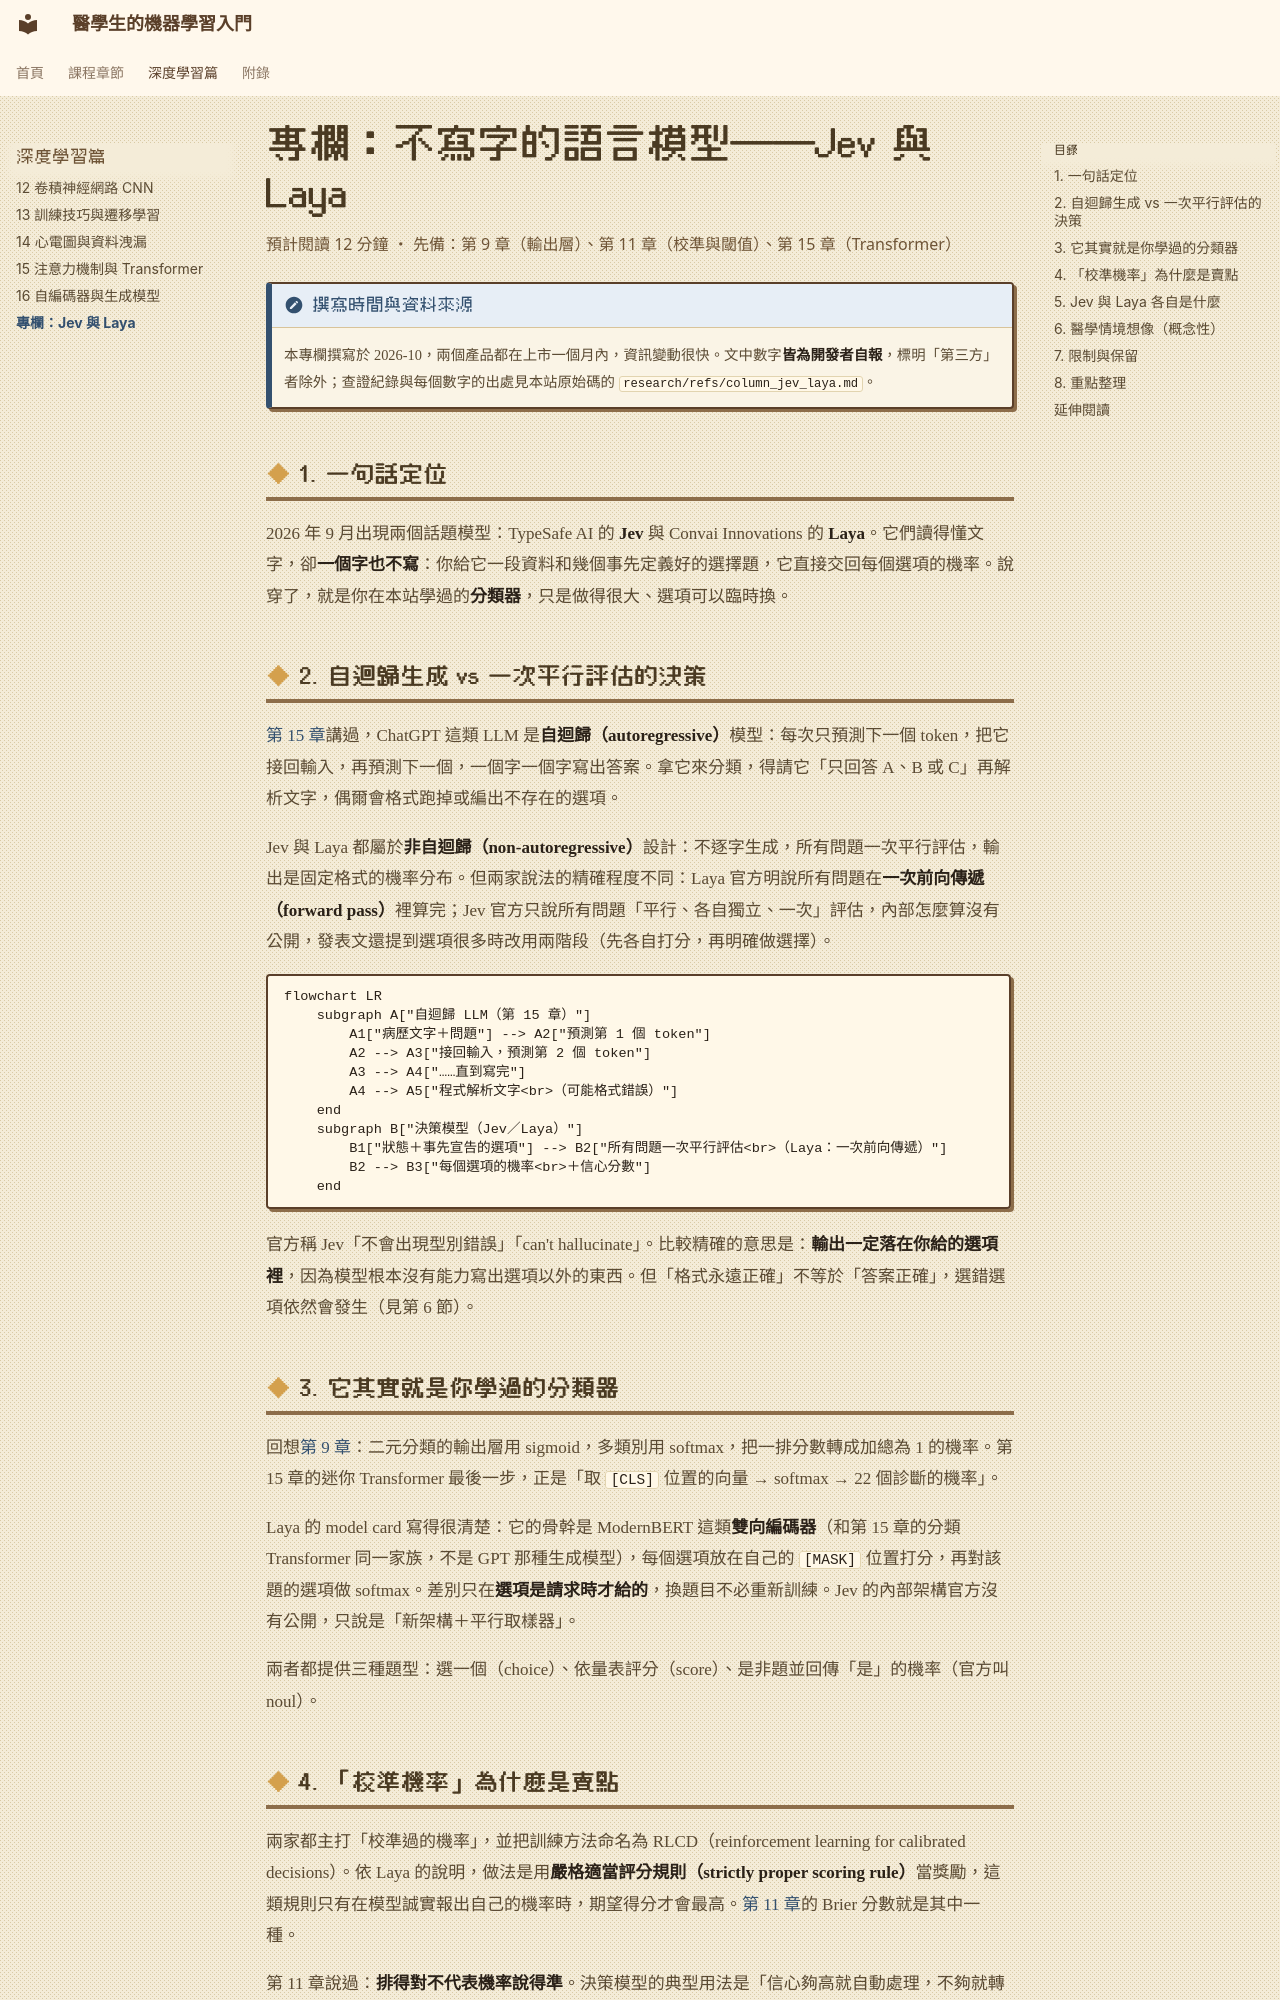

repository: fireman333/ml-for-med-students · page: chapters/column-jev-laya/index.html · generator: mkdocs

# 專欄：不寫字的語言模型——Jev 與 Laya

<p class="chapter-meta">預計閱讀 12 分鐘 ・ 先備：第 9 章（輸出層）、第 11 章（校準與閾值）、第 15 章（Transformer）</p>

!!! note "撰寫時間與資料來源"
    本專欄撰寫於 2026-10，兩個產品都在上市一個月內，資訊變動很快。文中數字**皆為開發者自報**，標明「第三方」者除外；查證紀錄與每個數字的出處見本站原始碼的 `research/refs/column_jev_laya.md`。

## 1. 一句話定位

2026 年 9 月出現兩個話題模型：TypeSafe AI 的 **Jev** 與 Convai Innovations 的 **Laya**。它們讀得懂文字，卻**一個字也不寫**：你給它一段資料和幾個事先定義好的選擇題，它直接交回每個選項的機率。說穿了，就是你在本站學過的**分類器**，只是做得很大、選項可以臨時換。

## 2. 自迴歸生成 vs 一次平行評估的決策

[第 15 章](15-transformer.md)講過，ChatGPT 這類 LLM 是**自迴歸（autoregressive）**模型：每次只預測下一個 token，把它接回輸入，再預測下一個，一個字一個字寫出答案。拿它來分類，得請它「只回答 A、B 或 C」再解析文字，偶爾會格式跑掉或編出不存在的選項。

Jev 與 Laya 都屬於**非自迴歸（non-autoregressive）**設計：不逐字生成，所有問題一次平行評估，輸出是固定格式的機率分布。但兩家說法的精確程度不同：Laya 官方明說所有問題在**一次前向傳遞（forward pass）**裡算完；Jev 官方只說所有問題「平行、各自獨立、一次」評估，內部怎麼算沒有公開，發表文還提到選項很多時改用兩階段（先各自打分，再明確做選擇）。

```mermaid
flowchart LR
    subgraph A["自迴歸 LLM（第 15 章）"]
        A1["病歷文字＋問題"] --> A2["預測第 1 個 token"]
        A2 --> A3["接回輸入，預測第 2 個 token"]
        A3 --> A4["……直到寫完"]
        A4 --> A5["程式解析文字<br>（可能格式錯誤）"]
    end
    subgraph B["決策模型（Jev／Laya）"]
        B1["狀態＋事先宣告的選項"] --> B2["所有問題一次平行評估<br>（Laya：一次前向傳遞）"]
        B2 --> B3["每個選項的機率<br>＋信心分數"]
    end
```

官方稱 Jev「不會出現型別錯誤」「can't hallucinate」。比較精確的意思是：**輸出一定落在你給的選項裡**，因為模型根本沒有能力寫出選項以外的東西。但「格式永遠正確」不等於「答案正確」，選錯選項依然會發生（見第 6 節）。

## 3. 它其實就是你學過的分類器

回想[第 9 章](09-ann.md)：二元分類的輸出層用 sigmoid，多類別用 softmax，把一排分數轉成加總為 1 的機率。第 15 章的迷你 Transformer 最後一步，正是「取 `[CLS]` 位置的向量 → softmax → 22 個診斷的機率」。

Laya 的 model card 寫得很清楚：它的骨幹是 ModernBERT 這類**雙向編碼器**（和第 15 章的分類 Transformer 同一家族，不是 GPT 那種生成模型），每個選項放在自己的 `[MASK]` 位置打分，再對該題的選項做 softmax。差別只在**選項是請求時才給的**，換題目不必重新訓練。Jev 的內部架構官方沒有公開，只說是「新架構＋平行取樣器」。

兩者都提供三種題型：選一個（choice）、依量表評分（score）、是非題並回傳「是」的機率（官方叫 noul）。
